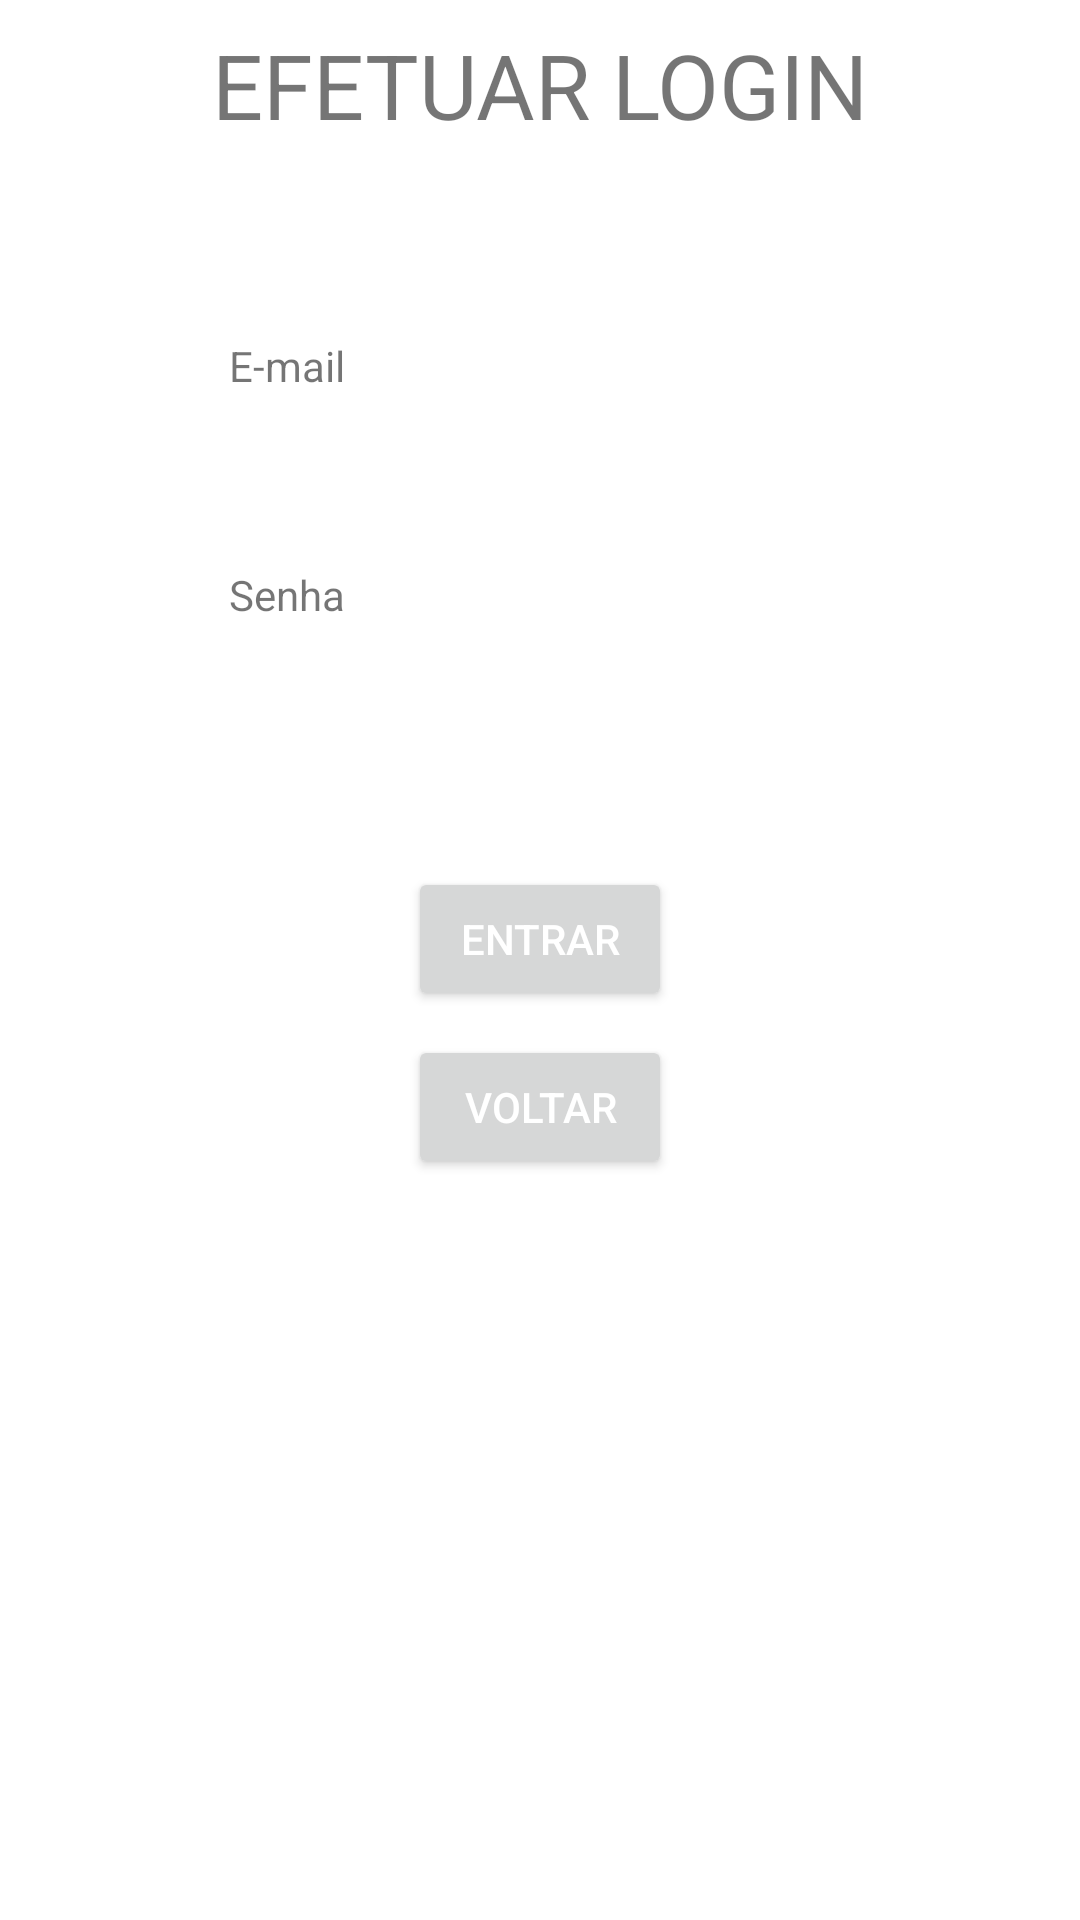

Reconstruct the res/layout file that produces this screen, plus the resources it refers to.
<!-- AndroidManifest.xml: application theme AppTheme -->
<!-- res/layout/activity_login.xml -->
<?xml version="1.0" encoding="utf-8"?>
<android.support.constraint.ConstraintLayout xmlns:android="http://schemas.android.com/apk/res/android"
    xmlns:app="http://schemas.android.com/apk/res-auto"
    xmlns:tools="http://schemas.android.com/tools"
    android:layout_width="match_parent"
    android:layout_height="match_parent"
    tools:context=".activities.LoginActivity">

    <TextView
        android:id="@+id/textView3"
        android:layout_width="wrap_content"
        android:layout_height="wrap_content"
        android:layout_marginEnd="8dp"
        android:layout_marginLeft="8dp"
        android:layout_marginRight="8dp"
        android:layout_marginStart="8dp"
        android:layout_marginTop="8dp"
        android:text="EFETUAR LOGIN"
        android:textSize="30sp"
        app:layout_constraintEnd_toEndOf="parent"
        app:layout_constraintStart_toStartOf="parent"
        app:layout_constraintTop_toTopOf="parent" />

    <TextView
        android:id="@+id/textView5"
        android:layout_width="wrap_content"
        android:layout_height="wrap_content"
        android:layout_marginEnd="8dp"
        android:layout_marginLeft="8dp"
        android:layout_marginRight="8dp"
        android:layout_marginStart="8dp"
        android:layout_marginTop="64dp"
        android:text="E-mail"
        app:layout_constraintEnd_toEndOf="parent"
        app:layout_constraintHorizontal_bias="0.224"
        app:layout_constraintStart_toStartOf="parent"
        app:layout_constraintTop_toBottomOf="@+id/textView3" />

    <EditText
        android:id="@+id/LOGIN_EMAIL"
        android:layout_width="wrap_content"
        android:layout_height="wrap_content"
        android:layout_marginTop="8dp"
        android:ems="10"
        android:inputType="textEmailAddress"
        app:layout_constraintStart_toStartOf="@+id/textView5"
        app:layout_constraintTop_toBottomOf="@+id/textView5" />

    <TextView
        android:id="@+id/textView11"
        android:layout_width="wrap_content"
        android:layout_height="wrap_content"
        android:layout_marginTop="8dp"
        android:text="Senha"
        app:layout_constraintStart_toStartOf="@+id/LOGIN_EMAIL"
        app:layout_constraintTop_toBottomOf="@+id/LOGIN_EMAIL" />

    <EditText
        android:id="@+id/LOGIN_SENHA"
        android:layout_width="wrap_content"
        android:layout_height="wrap_content"
        android:layout_marginTop="8dp"
        android:ems="10"
        android:inputType="textPassword"
        app:layout_constraintStart_toStartOf="@+id/textView11"
        app:layout_constraintTop_toBottomOf="@+id/textView11" />

    <Button
        android:id="@+id/LOGIN_ENTRAR"
        android:layout_width="wrap_content"
        android:layout_height="wrap_content"
        android:layout_marginEnd="8dp"
        android:layout_marginLeft="8dp"
        android:layout_marginRight="8dp"
        android:layout_marginStart="8dp"
        android:layout_marginTop="32dp"
        android:text="entrar"
        app:layout_constraintEnd_toEndOf="parent"
        app:layout_constraintStart_toStartOf="parent"
        app:layout_constraintTop_toBottomOf="@+id/LOGIN_SENHA" />

    <Button
        android:id="@+id/LOGIN_VOLTAR"
        android:layout_width="wrap_content"
        android:layout_height="wrap_content"
        android:layout_marginLeft="8dp"
        android:layout_marginStart="8dp"
        android:layout_marginTop="8dp"
        android:text="voltar"
        app:layout_constraintEnd_toEndOf="@+id/LOGIN_ENTRAR"
        app:layout_constraintHorizontal_bias="1.0"
        app:layout_constraintStart_toStartOf="@+id/LOGIN_ENTRAR"
        app:layout_constraintTop_toBottomOf="@+id/LOGIN_ENTRAR" />
</android.support.constraint.ConstraintLayout>
<!-- resources referenced by this layout -->
<resources>
  <style name="AppTheme" parent="Theme.AppCompat.Light.DarkActionBar">
          
          <item name="colorPrimary">@android:color/holo_blue_bright</item>
          <item name="colorPrimaryDark">@android:color/holo_blue_dark</item>
          <item name="colorAccent">@android:color/holo_blue_light</item>
          <item name="android:navigationBarColor">@color/colorAccent</item>
          <item name="android:colorForeground">@color/foreground_material_light</item>
          <item name="android:colorBackground">@color/background_material_light</item>
          <item name="android:textColorPrimary">@android:color/white</item>
          <item name="android:statusBarColor">@color/color_accent_2</item>
      </style>
  <color name="colorAccent">#20214d</color>
  <color name="foreground_material_light">#ffffff</color>
  <color name="background_material_light">#ffffff</color>
</resources>
